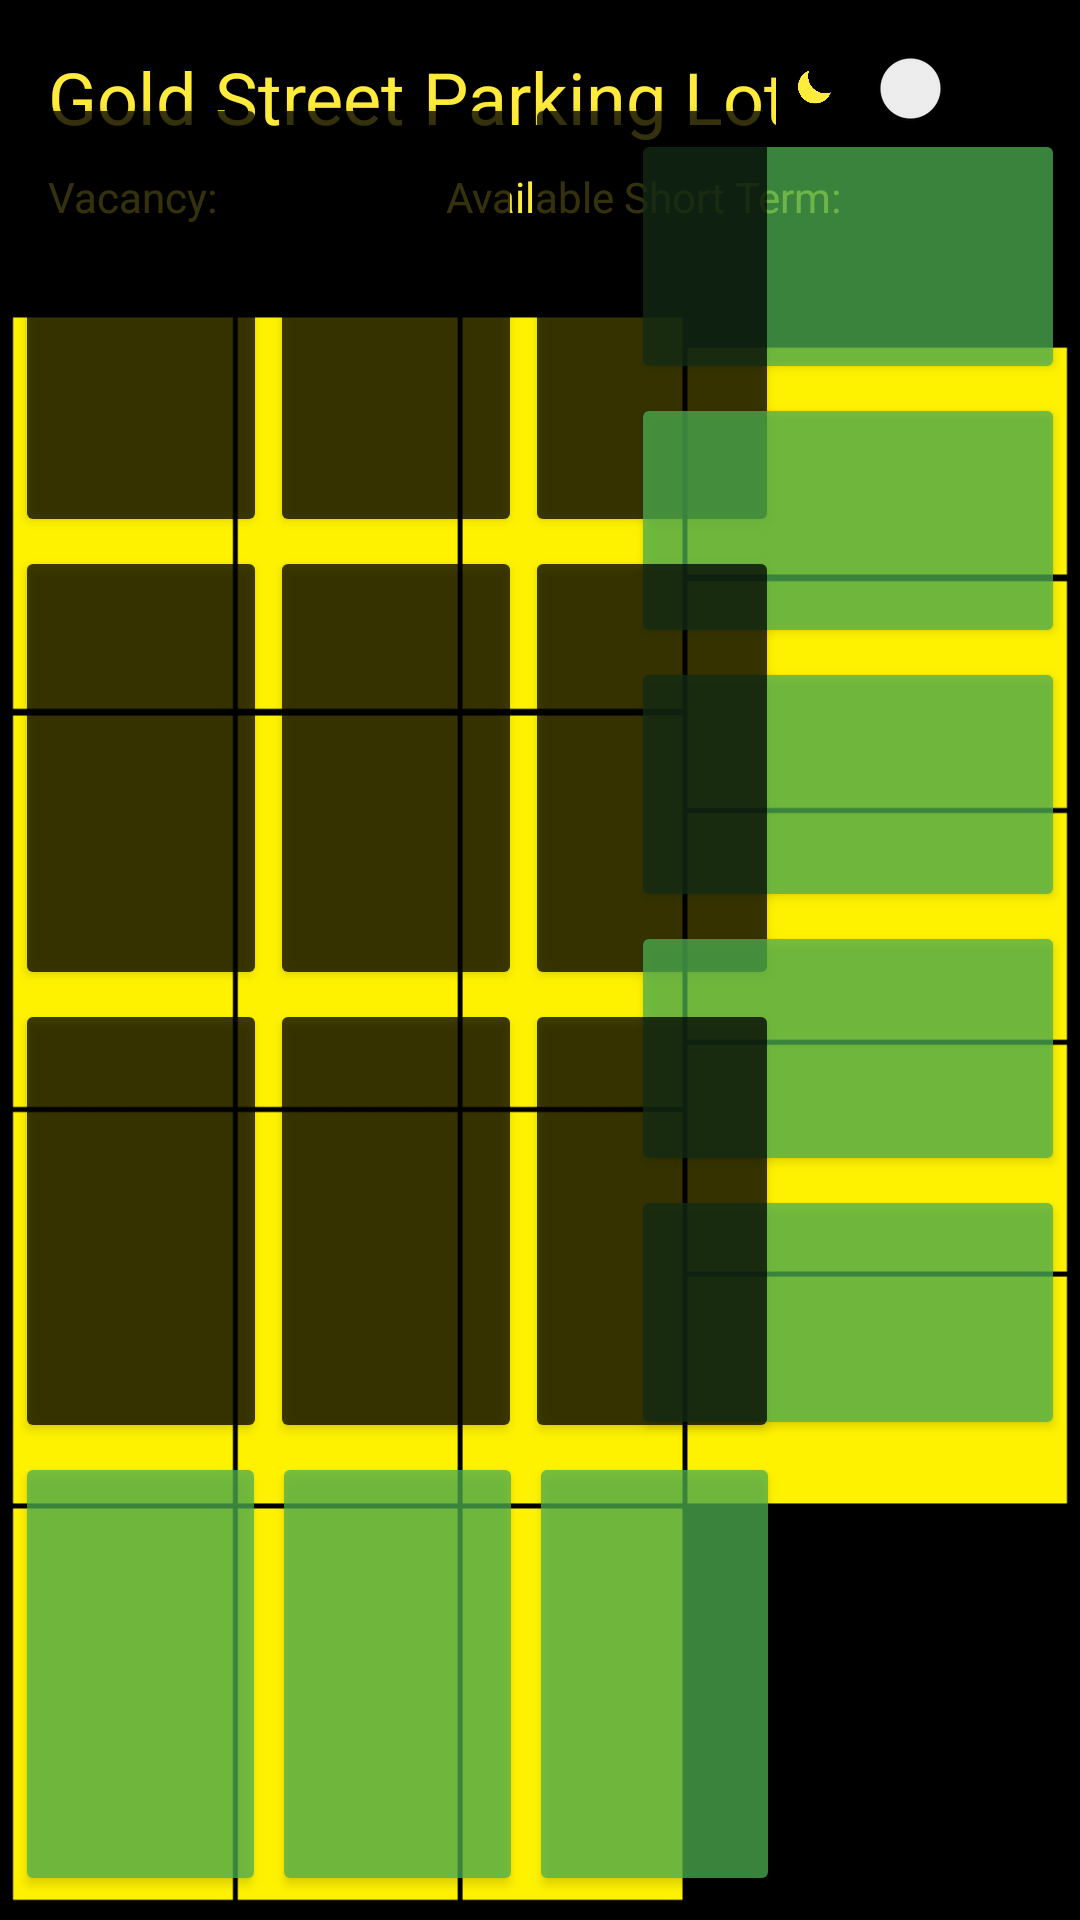

Write the Android layout XML for this screen, with the resource values it uses.
<!-- AndroidManifest.xml: application theme Theme.LotSlot -->
<!-- res/layout/activity_gold_street_lot.xml -->
<?xml version="1.0" encoding="utf-8"?>
<androidx.constraintlayout.widget.ConstraintLayout xmlns:android="http://schemas.android.com/apk/res/android"
    xmlns:app="http://schemas.android.com/apk/res-auto"
    xmlns:tools="http://schemas.android.com/tools"
    android:layout_width="match_parent"
    android:layout_height="match_parent"
    android:background="@drawable/lotbackground"
    tools:context=".goldStreetLot">

    <Button
        android:id="@+id/slot16"
        android:layout_width="144.5dp"
        android:layout_height="85dp"
        android:layout_marginEnd="5dp"
        android:layout_marginBottom="3dp"
        android:backgroundTint="#4CAF50"
        android:alpha="0.75"
        app:layout_constraintBottom_toTopOf="@+id/slot12"
        app:layout_constraintEnd_toEndOf="parent" />

    <Button
        android:id="@+id/slot15"
        android:layout_width="84.5dp"
        android:layout_height="148dp"
        android:layout_marginStart="1dp"
        android:layout_marginBottom="3dp"
        android:backgroundTint="@color/black"
        android:alpha="0.75"
        app:layout_constraintBottom_toTopOf="@+id/slot10"
        app:layout_constraintStart_toEndOf="@+id/slot14" />

    <Button
        android:id="@+id/slot14"
        android:layout_width="84dp"
        android:layout_height="148dp"
        android:layout_marginStart="1dp"
        android:layout_marginBottom="3dp"
        android:backgroundTint="@color/black"
        android:alpha="0.75"
        app:layout_constraintBottom_toTopOf="@+id/slot9"
        app:layout_constraintStart_toEndOf="@+id/slot13" />

    <Button
        android:id="@+id/slot13"
        android:layout_width="84dp"
        android:layout_height="148dp"
        android:layout_marginStart="5dp"
        android:layout_marginBottom="3dp"
        android:alpha="0.75"
        android:backgroundTint="@color/black"
        app:layout_constraintBottom_toTopOf="@+id/slot8"
        app:layout_constraintStart_toStartOf="parent" />

    <Button
        android:id="@+id/slot12"
        android:layout_width="144.5dp"
        android:layout_height="85dp"
        android:layout_marginEnd="5dp"
        android:layout_marginBottom="3dp"
        android:alpha="0.75"
        android:backgroundTint="#4CAF50"
        app:layout_constraintBottom_toTopOf="@+id/slot11"
        app:layout_constraintEnd_toEndOf="parent" />

    <Button
        android:id="@+id/slot11"
        android:layout_width="144.5dp"
        android:layout_height="85dp"
        android:layout_marginEnd="5dp"
        android:layout_marginBottom="3dp"
        android:alpha="0.75"
        android:backgroundTint="#4CAF50"
        app:layout_constraintBottom_toTopOf="@+id/slot7"
        app:layout_constraintEnd_toEndOf="parent" />

    <Button
        android:id="@+id/slot10"
        android:layout_width="84.5dp"
        android:alpha="0.75"
        android:layout_height="148dp"
        android:layout_marginStart="1dp"
        android:layout_marginBottom="3dp"
        android:backgroundTint="@color/black"
        app:layout_constraintBottom_toTopOf="@+id/slot5"
        app:layout_constraintStart_toEndOf="@+id/slot9" />

    <Button
        android:id="@+id/slot9"
        android:layout_width="84dp"
        android:layout_height="148dp"
        android:alpha="0.75"
        android:layout_marginStart="1dp"
        android:layout_marginBottom="3dp"
        android:backgroundTint="@color/black"
        app:layout_constraintBottom_toTopOf="@+id/slot4"
        app:layout_constraintStart_toEndOf="@+id/slot8" />

    <Button
        android:id="@+id/slot8"
        android:layout_width="84dp"
        android:layout_height="148dp"
        android:layout_marginStart="5dp"
        android:layout_marginBottom="3dp"
        android:alpha="0.75"
        android:backgroundTint="@color/black"
        app:layout_constraintBottom_toTopOf="@+id/slot3"
        app:layout_constraintStart_toStartOf="parent" />

    <Button
        android:id="@+id/slot7"
        android:layout_width="144.5dp"
        android:layout_height="85dp"
        android:alpha="0.75"
        android:layout_marginEnd="5dp"
        android:layout_marginBottom="3dp"
        android:backgroundTint="#4CAF50"
        app:layout_constraintBottom_toTopOf="@+id/slot6"
        app:layout_constraintEnd_toEndOf="parent" />

    <Button
        android:id="@+id/slot6"
        android:layout_width="144.5dp"
        android:layout_height="85dp"
        android:alpha="0.75"
        android:layout_marginEnd="5dp"
        android:layout_marginBottom="160dp"
        android:backgroundTint="#4CAF50"
        app:layout_constraintBottom_toBottomOf="parent"
        app:layout_constraintEnd_toEndOf="parent" />

    <Button
        android:id="@+id/slot5"
        android:layout_width="84.5dp"
        android:layout_height="148dp"
        android:layout_marginStart="1dp"
        android:alpha="0.75"
        android:layout_marginBottom="3dp"
        android:backgroundTint="@color/black"
        app:layout_constraintBottom_toTopOf="@+id/slot2"
        app:layout_constraintStart_toEndOf="@+id/slot4" />

    <Button
        android:id="@+id/slot4"
        android:layout_width="84dp"
        android:layout_height="148dp"
        android:layout_marginStart="1dp"
        android:alpha="0.75"
        android:layout_marginBottom="3dp"
        android:backgroundTint="@color/black"
        app:layout_constraintBottom_toTopOf="@+id/slot1"
        app:layout_constraintStart_toEndOf="@+id/slot3" />

    <Button
        android:id="@+id/slot3"
        android:layout_width="84dp"
        android:layout_height="148dp"
        android:layout_marginStart="5dp"
        android:alpha="0.75"
        android:layout_marginBottom="3dp"
        android:backgroundTint="@color/black"
        app:layout_constraintBottom_toTopOf="@+id/slot0"
        app:layout_constraintStart_toStartOf="parent" />

    <Button
        android:id="@+id/slot2"
        android:layout_width="83.7dp"
        android:alpha="0.75"
        android:layout_height="148dp"
        android:layout_marginStart="2dp"
        android:layout_marginBottom="8dp"
        android:backgroundTint="#4CAF50"
        app:layout_constraintBottom_toBottomOf="parent"
        app:layout_constraintStart_toEndOf="@+id/slot1" />

    <Button
        android:id="@+id/slot1"
        android:layout_width="83.7dp"
        android:alpha="0.75"
        android:layout_height="148dp"
        android:layout_marginStart="2dp"
        android:layout_marginBottom="8dp"
        android:backgroundTint="#4CAF50"
        app:layout_constraintBottom_toBottomOf="parent"
        app:layout_constraintStart_toEndOf="@+id/slot0" />

    <Button
        android:id="@+id/slot0"
        android:layout_width="83.7dp"
        android:layout_height="148dp"
        android:layout_marginStart="5dp"
        android:alpha="0.75"
        android:layout_marginBottom="8dp"
        android:backgroundTint="#4CAF50"
        app:layout_constraintBottom_toBottomOf="parent"
        app:layout_constraintStart_toStartOf="parent" />

    <TextView
        android:id="@+id/textView"
        android:layout_width="280dp"
        android:layout_height="32dp"
        android:layout_marginStart="16dp"
        android:textColor="#FFEB3B"
        android:layout_marginTop="16dp"
        android:text="Gold Street Parking Lot"
        android:textSize="24sp"
        app:layout_constraintStart_toStartOf="parent"
        app:layout_constraintTop_toTopOf="parent" />

    <TextView
        android:id="@+id/textView2"
        android:layout_width="wrap_content"
        android:layout_height="wrap_content"
        android:textColor="#FFEB3B"
        android:layout_marginStart="16dp"
        android:layout_marginTop="8dp"
        android:text="Vacancy:"
        app:layout_constraintStart_toStartOf="parent"
        app:layout_constraintTop_toBottomOf="@+id/textView" />

    <TextView
        android:id="@+id/vacancy"
        android:layout_width="wrap_content"
        android:layout_height="wrap_content"
        android:textColor="#FFEB3B"
        android:layout_marginTop="8dp"
        app:layout_constraintStart_toEndOf="@+id/textView2"
        app:layout_constraintTop_toBottomOf="@+id/textView" />

    <TextView
        android:id="@+id/textView4"
        android:layout_width="wrap_content"
        android:layout_height="wrap_content"
        android:textColor="#FFEB3B"
        android:layout_marginStart="76dp"
        android:layout_marginTop="8dp"
        android:text="Available Short Term:"
        app:layout_constraintStart_toEndOf="@+id/vacancy"
        app:layout_constraintTop_toBottomOf="@+id/textView" />

    <TextView
        android:id="@+id/conditionalSpots"
        android:layout_width="wrap_content"
        android:textColor="#FFEB3B"
        android:layout_height="wrap_content"
        android:layout_marginTop="8dp"
        app:layout_constraintStart_toEndOf="@+id/textView4"
        app:layout_constraintTop_toBottomOf="@+id/textView" />

    <Switch
        android:id="@+id/switch1"
        android:layout_width="wrap_content"
        android:layout_height="wrap_content"
        android:layout_marginTop="16dp"
        android:layout_marginEnd="16dp"
        app:layout_constraintEnd_toEndOf="parent"
        app:layout_constraintTop_toTopOf="parent" />

    <ImageView
        android:id="@+id/imageView2"
        android:layout_width="37dp"
        android:layout_height="26dp"
        android:layout_marginTop="16dp"
        app:layout_constraintEnd_toStartOf="@+id/switch1"
        app:layout_constraintTop_toTopOf="parent"
        app:srcCompat="@drawable/darkmodeicon" />

</androidx.constraintlayout.widget.ConstraintLayout>
<!-- resources referenced by this layout -->
<resources>
  <!-- drawable darkmodeicon: png bitmap (drawable-v24, 4410 bytes) -->
  <!-- drawable lotbackground: png bitmap (drawable-v24, 5849 bytes) -->
  <style name="Theme.LotSlot" parent="Theme.MaterialComponents.DayNight.DarkActionBar">
          
          <item name="colorPrimary">@color/purple_500</item>
          <item name="colorPrimaryVariant">@color/purple_700</item>
          <item name="colorOnPrimary">@color/white</item>
          
          <item name="colorSecondary">@color/teal_200</item>
          <item name="colorSecondaryVariant">@color/teal_700</item>
          <item name="colorOnSecondary">@color/black</item>
          
          <item name="android:statusBarColor" tools:targetApi="l">?attr/colorPrimaryVariant</item>
          
      </style>
  <!-- not gathered from this repository: default colours our renderer supplied (Android Studio template values) -->
  <color name="purple_500">#FF6200EE</color>
  <color name="purple_700">#FF3700B3</color>
  <color name="teal_200">#FF03DAC5</color>
  <color name="teal_700">#FF018786</color>
  <color name="black">#FF000000</color>
  <color name="white">#FFFFFFFF</color>
</resources>
